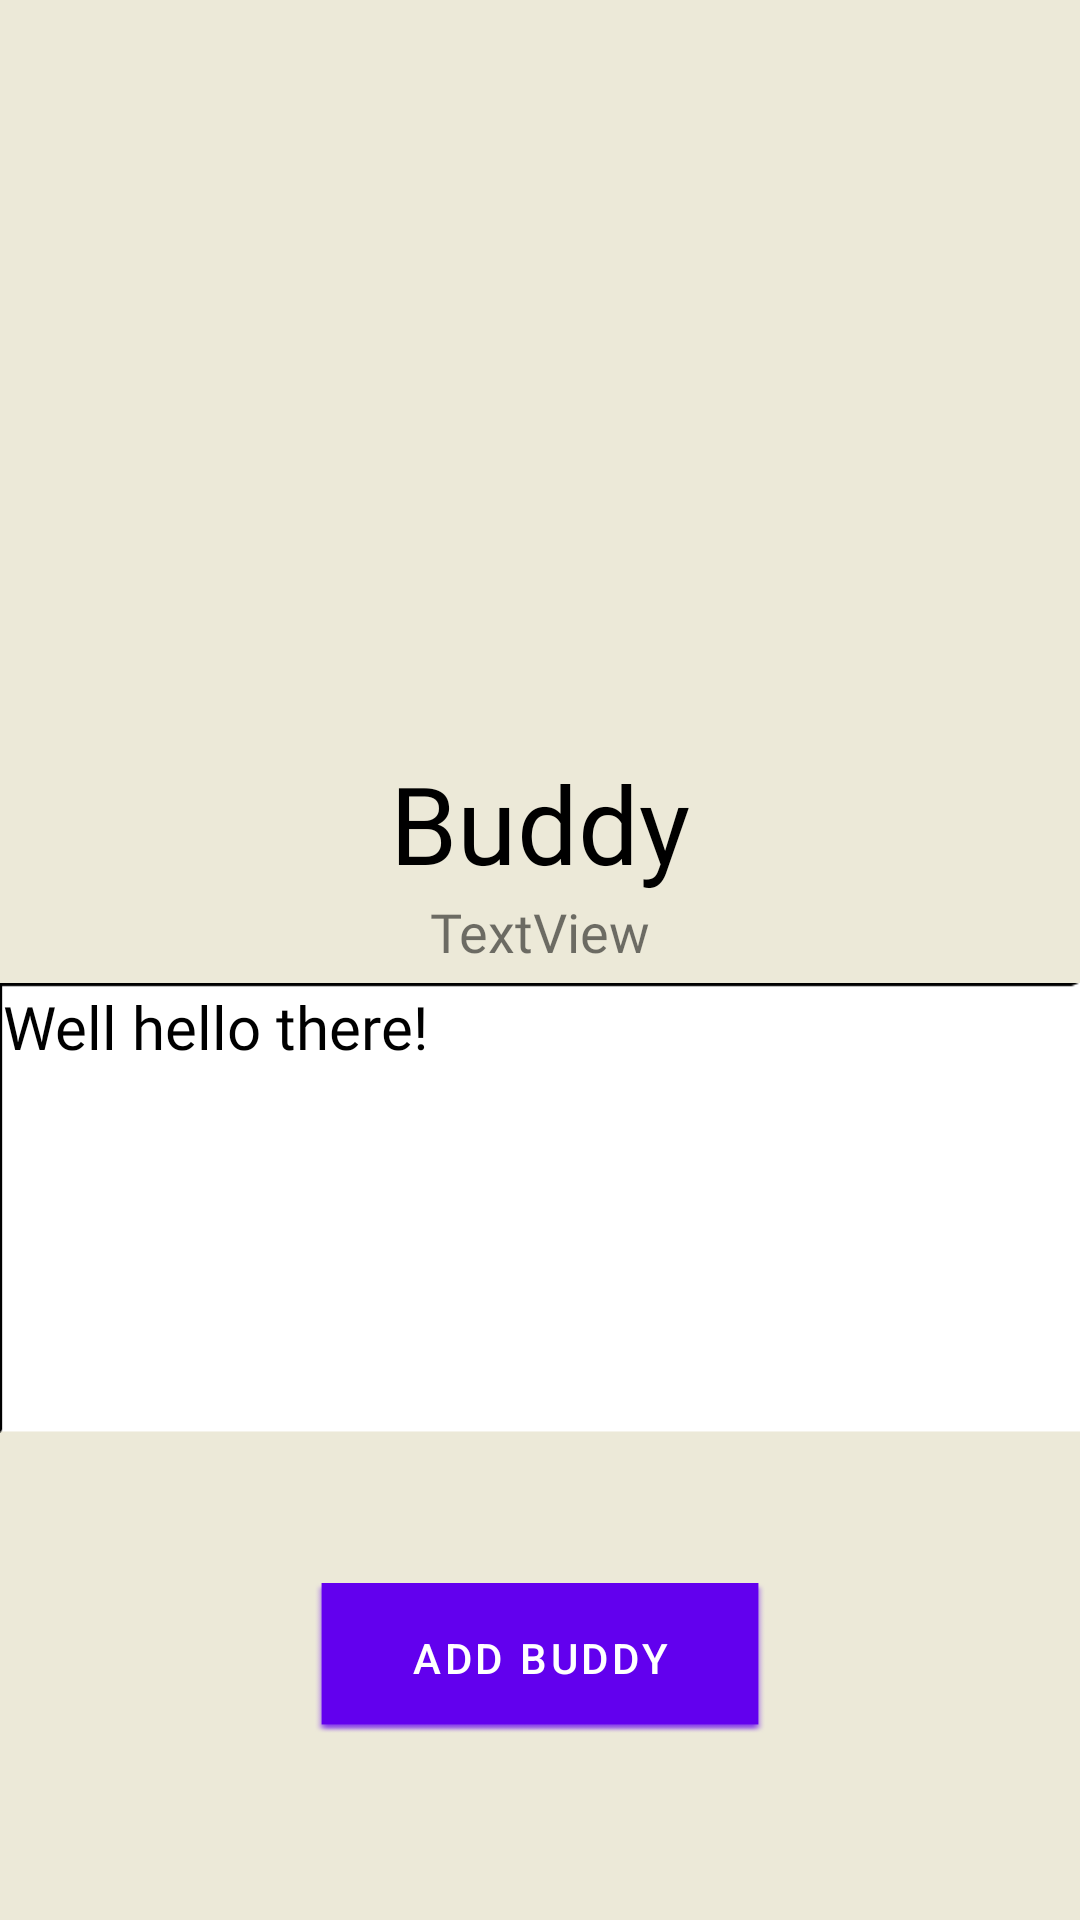

Android layout source for this screen:
<!-- AndroidManifest.xml: fallback theme Theme.MaterialComponents.DayNight.NoActionBar -->
<!-- res/layout/fragment_profile_buddy.xml -->
<?xml version="1.0" encoding="utf-8"?>
<androidx.constraintlayout.widget.ConstraintLayout xmlns:android="http://schemas.android.com/apk/res/android"
    xmlns:app="http://schemas.android.com/apk/res-auto"
    xmlns:tools="http://schemas.android.com/tools"
    android:id="@+id/linearLayout"
    android:layout_width="match_parent"
    android:layout_height="match_parent"
    android:background="#ECE9D8"
    android:orientation="vertical">

    <ScrollView
        android:layout_width="match_parent"
        android:layout_height="match_parent">

        <LinearLayout
            android:layout_width="match_parent"
            android:layout_height="wrap_content"
            android:orientation="vertical" >

            <ImageView
                android:id="@+id/buddyProfilePic"
                android:layout_width="200dp"
                android:layout_height="200dp"
                android:layout_gravity="center|top"
                android:layout_marginTop="50dp"
                android:visibility="visible"
                tools:src="@tools:sample/avatars" />

            <TextView
                android:id="@+id/buddyProfileName"
                android:layout_width="match_parent"
                android:layout_height="wrap_content"
                android:gravity="center"
                android:text="Buddy"
                android:textAppearance="@style/TextAppearance.TabsFont"
                android:textColor="#000000"
                android:textSize="36sp"
                android:visibility="visible" />

            <TextView
                android:id="@+id/buddyProfileStatus"
                android:layout_width="match_parent"
                android:layout_height="wrap_content"
                android:layout_gravity="bottom|center"
                android:layout_marginBottom="5dp"
                android:fontFamily="@font/times_new_roman"
                android:gravity="center"
                android:text="TextView"
                android:textSize="18sp"
                android:visibility="visible" />

            <TextView
                android:id="@+id/buddyProfileBio"
                android:layout_width="wrap_content"
                android:layout_height="150dp"
                android:background="@drawable/textbox"
                android:fontFamily="@font/times_new_roman"
                android:padding="1dp"
                android:text="Well hello there!"
                android:textColor="#000000"
                android:textSize="20dp"
                android:visibility="visible" />

            <Button
                android:id="@+id/addFriendButton"
                android:layout_width="150dp"
                android:layout_height="50dp"
                android:layout_gravity="center"
                android:layout_marginStart="75dp"
                android:layout_marginTop="50dp"
                android:layout_marginEnd="75dp"
                android:background="@drawable/button"
                android:gravity="center"
                android:text="Add buddy"
                android:visibility="visible" />


        </LinearLayout>
    </ScrollView>

</androidx.constraintlayout.widget.ConstraintLayout>
<!-- resources referenced by this layout -->
<resources>
  <!-- drawable button: png bitmap (drawable-hdpi, 1572 bytes) -->
  <!-- drawable textbox: png bitmap (drawable-v24, 1924 bytes) -->
  <style name="TextAppearance.TabsFont" parent="android:TextAppearance">
          <item name="android:fontFamily">@font/times_new_roman_bold</item>
          <item name="android:textSize">20dp</item>
      </style>
</resources>
